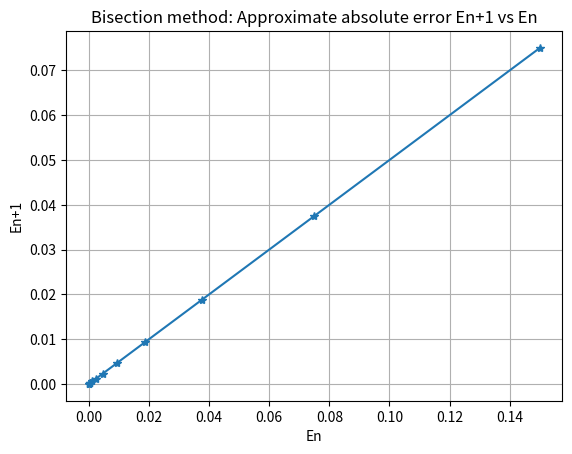

The script that saved this image:
import numpy as np
import matplotlib.pyplot as plt
from math import sin, cos

# Initialize variables
tol1 = 0.00005
xl = 3.7
xu = 4.0
xr = (xl + xu) / 2
results = []

# Calculate initial function values
fxl = sin(10 * xl) + cos(3 * xl)
fxu = sin(10 * xu) + cos(3 * xu)
fxr = sin(10 * xr) + cos(3 * xr)
E = abs(xu - xl) / 2
results.append([xl, xu, xr, E])

itCount = 0

# Bisection method
while E > tol1:
    if fxl * fxr == 0:
        E = 0
    elif fxl * fxr > 0:
        xl = xr
        fxl = fxr
    else:
        xu = xr
        fxu = fxr

    xr = (xl + xu) / 2
    fxr = sin(10 * xr) + cos(3 * xr)
    E = abs(xu - xl) / 2
    results.append([xl, xu, xr, E])
    itCount += 1

print(f"iteration count:{itCount}")

# Convert results to a NumPy array for easier slicing
results = np.array(results)
En = results[:-1, 3]
En1 = results[1:, 3]

# Plotting En vs En+1
plt.plot(En, En1, '-*')
plt.xlabel('En')
plt.ylabel('En+1')
plt.title('Bisection method: Approximate absolute error En+1 vs En')
plt.grid(True)
plt.show()
